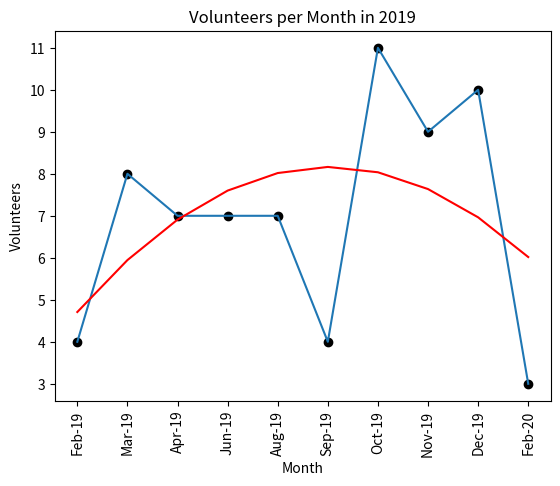

The matplotlib source for this figure:
# plotting a single line


# importing the required module 

import matplotlib.pyplot as plt
#import numpy as np
  
# x axis values 
x = [1,2,3,4,5,6,7,8,9,10] 
# corresponding y axis values 
y = [4,8,7,7,7,4,11,9,10,3]
# x tick labels
labels = ['Feb-19','Mar-19','Apr-19','Jun-19','Aug-19','Sep-19','Oct-19','Nov-19','Dec-19','Feb-20'] 
fig = plt.figure()
  
# plotting the graph
plt.plot(x, y) 
plt.scatter(x,y, color = 'black')
plt.xticks(x,labels,rotation=90) # substitutes x tick labels for x numbers

# add regression line
from pylab import polyfit, poly1d
fit = polyfit(x, y, 2)
fit_fn = poly1d(fit)
plt.plot(x, fit_fn(x), color = 'red')

# naming the x axis 
plt.xlabel('Month') 
# naming the y axis 
plt.ylabel('Volunteers')
  
# giving a title to my graph 
plt.title('Volunteers per Month in 2019') 
  
# function to show the plot 
plt.show()
#fig.savefig('lineplot.pdf')
